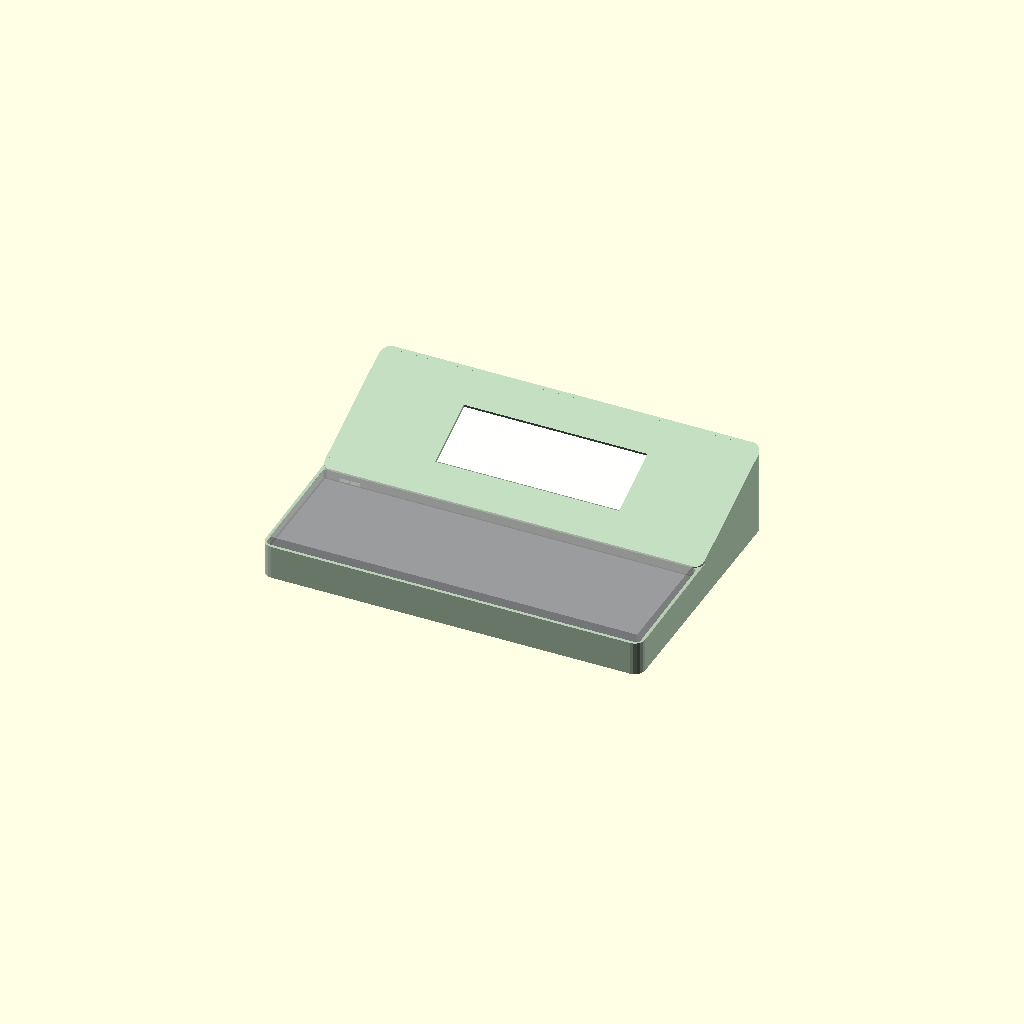
Cell 1 — every parameter at its default value.
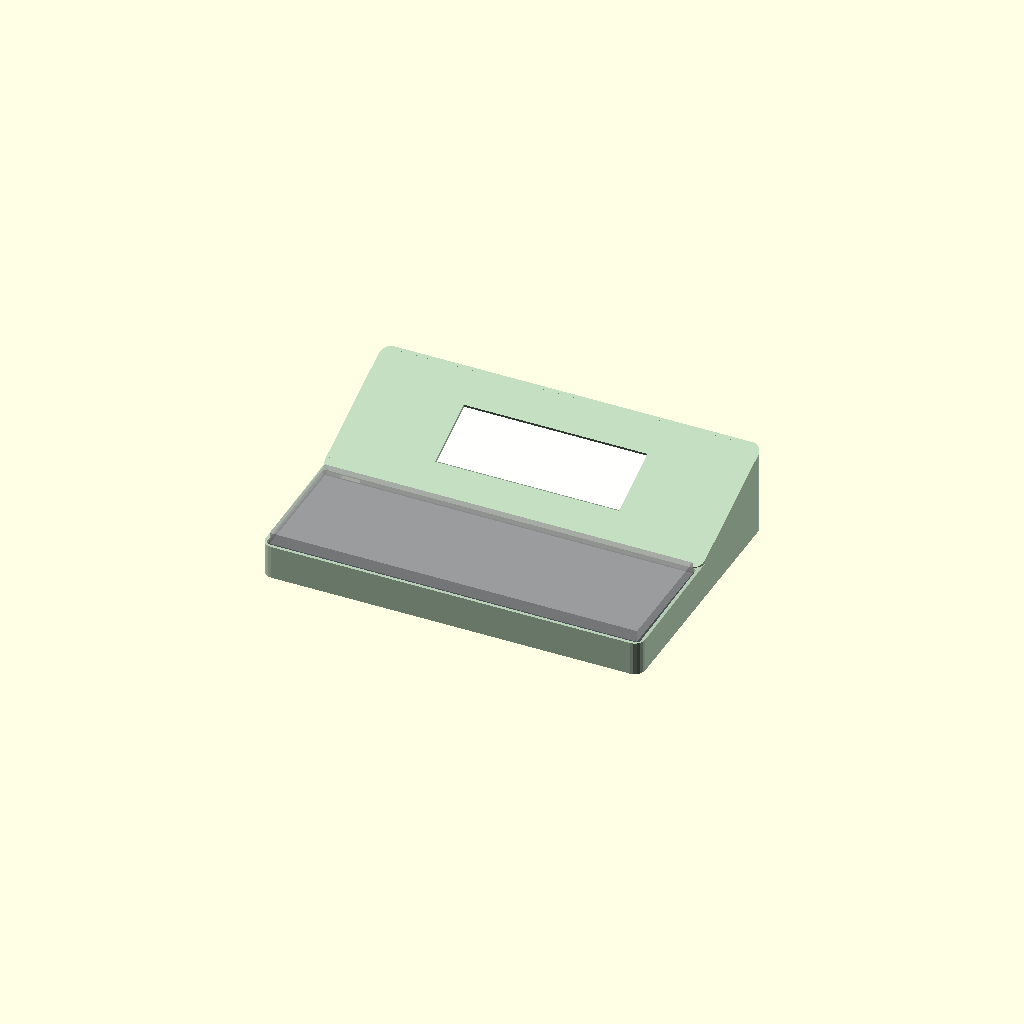
Cell 2 — kb_floor set to 6, the other parameters unchanged.
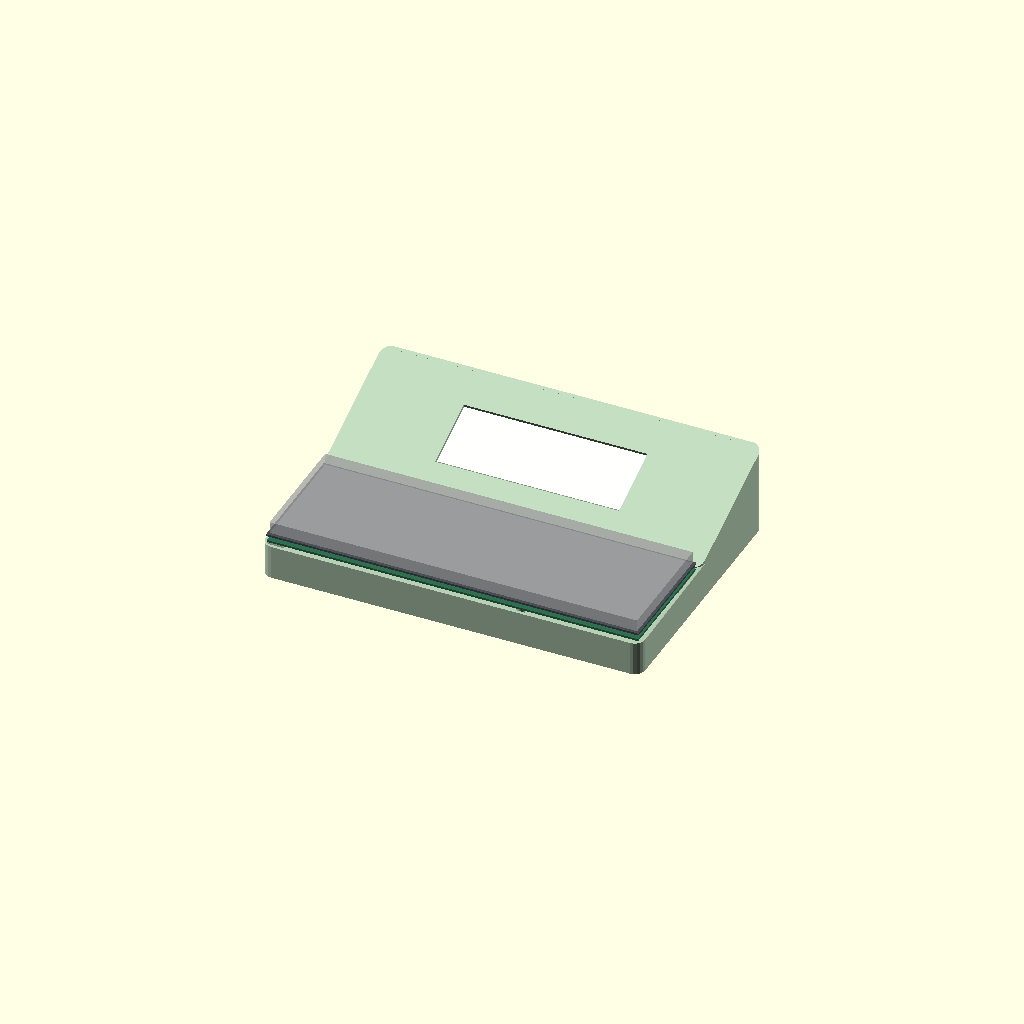
Cell 3: kb_post_h = 24 (everything else at default).
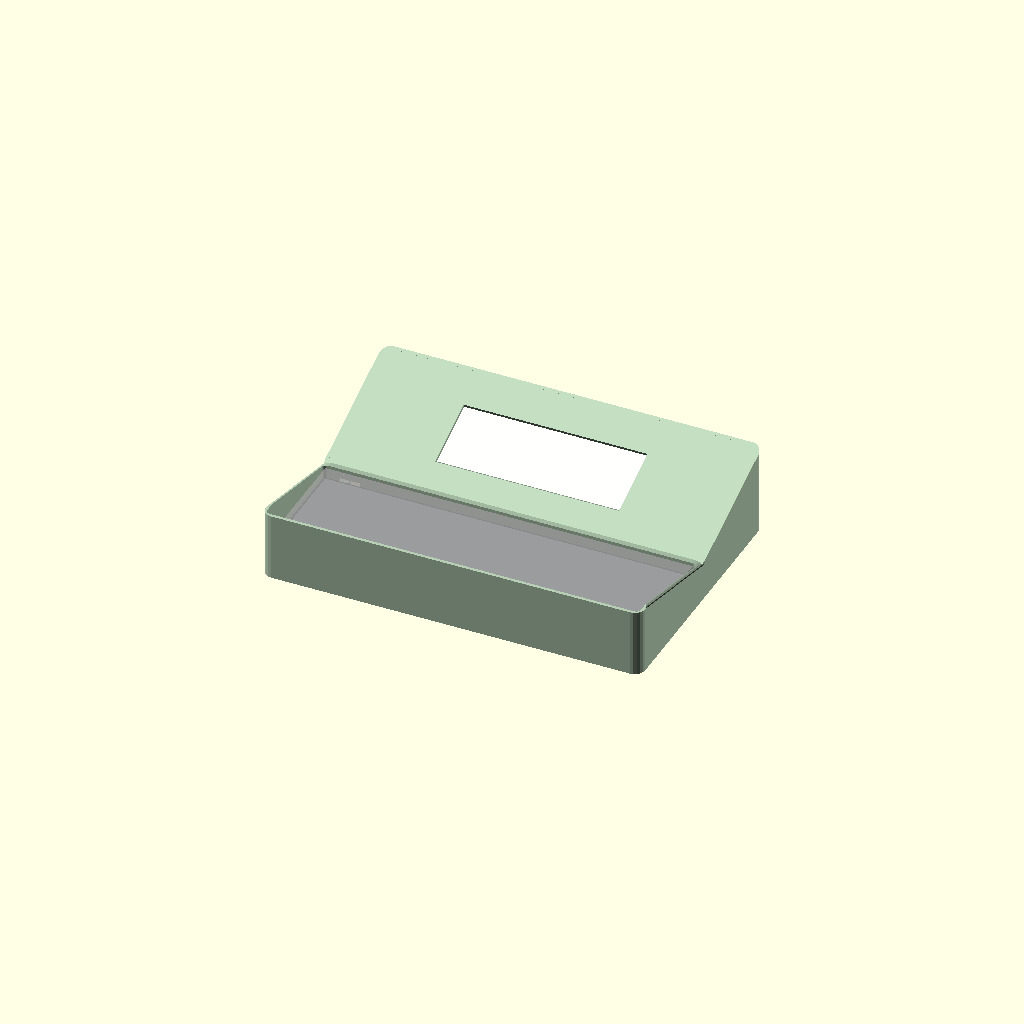
Cell 4 — Hk set to 52, the other parameters unchanged.
All cells are drawn from one camera (rotation 55°, 0°, 25°, orthographic, colour scheme Cornfield), so only the parameter changes between them.
OpenSCAD source file hardware/case/typoena-case-kb.scad:
// ============================================================================
//  Typoena — enclosure variant "kb"  ·  integrated-keyboard body  ·  rev v0
// ----------------------------------------------------------------------------
//  The one-piece writer: same reclined e-paper deck as typoena-case.scad, with
//  a keyboard tray grafted onto the front (AlphaSmart / Freewrite silhouette).
//  The keyboard is an off-the-shelf QMK PCB in a standard tray mount:
//
//    kb = "60"  — GH60-footprint PCB (DZ60/YMDK…), 285 x 94.6
//    kb = "40"  — Planck-footprint ortho PCB, 226.5 x 73.5, MIT (47 keys, 2u
//                 space). The Planck itself is discontinued; buy a clone that
//                 advertises Planck-case compatibility (JJ40, Niu Mini).
//
//  It connects over USB *internally*: a short cable runs from the keyboard PCB
//  through a slot in the shared wall into the wedge cavity, to J13 on the
//  mainboard — the 4-pin JST-PH (VBUS/D-/D+/GND) wired in parallel with the
//  keyboard USB-C. That receptacle faces out the back wall and cannot take an
//  internal plug, so this model FILLS its cutout: the back wall shows only
//  charge, µSD and the power switch.
//
//  This file `include`s typoena-case.scad and overrides W (bay width wins over
//  screen width) — the whole wedge (screen clamp, board, battery, baseplate,
//  ports) carries over verbatim, translated back by the bay depth. The screen
//  re-centres on the wider deck; the board, the battery and the I/O cluster keep
//  their distance from the LEFT wall, and only the right-hand baseplate bosses
//  track the new right wall. `show` here uses kb_* names so the parent file's
//  own show-chain stays dormant.
//
//  Units: millimetres.   Render: see README-kb.md
//
//  Parts (set `show` below, or -D from the justfile):
//    "kb_assembled" – everything in place, coloured (keyboard ghosted in)
//    "kb_body"      – the one-piece shell (bay floor + tray posts integral)
//    "kb_baseplate" – the wedge chassis, re-widened (drops in from below)
//    "kb_section"   – vertical cut: tray stack in front, screen clamp behind
//    "kb_print"     – printable parts laid out (body, baseplate, bracket)
// ============================================================================

include <typoena-case.scad>

show = "kb_assembled";
kb   = "60";                 // "60" (GH60 tray) | "40" (Planck)

// ---- keyboard PCB + plate (datasheet / ecosystem-standard numbers) ---------
kb_pcb_w   = kb=="60" ? 285.00 : 226.50;
kb_pcb_d   = kb=="60" ?  94.60 :  73.50;
kb_plate_w = kb=="60" ? 285.75 : 226.50;   // universal 60% plate is the widest part
kb_plate_d = kb=="60" ?  95.25 :  73.50;   // sandwich plate follows the PCB outline
// tray-mount posts, (x from PCB LEFT edge, y from PCB TOP/back edge).
// The 40 set is the Planck's five M2 (Ø2.2) holes off OLKB's own CAD part
// (olkb_parts/planck/planck-pcb-module.kicad_mod, origin = board centre); the
// ten Ø2.9 holes there are acrylic-sandwich standoffs, unused here.
// << 60 set still VERIFY against a DZ60 drawing before printing >>
kb_holes   = kb=="60"
    ? [[25.2,27.9],[128.2,47.8],[259.8,27.9],[190.5,85.2]]      // GH60 std
    : [[18.25,17.75],[208.25,17.75],[18.25,55.75],[208.25,55.75],[113.25,36.75]];
// USB-C centre from PCB left edge. Same CAD part: the Planck's is a 13 mm notch
// in the back edge, rear-LEFT — not centred, so the passthrough slot is off-axis.
kb_usb_x   = kb=="60" ? 19 : 37.25;

// ---- bay geometry -----------------------------------------------------------
kb_int_w  = kb_plate_w + 0.75;   // plate floats on the switches; 0.75 wiggle
kb_int_d  = kb_plate_d + 0.75;
kb_d      = wall + kb_int_d;     // bay depth; the wedge's own front wall is the
                                 // SHARED wall between bay and cavity
kb_floor  = 3.0;                 // integral bay floor (no baseplate up front)
// CONTRACT: these two track Hf. Hf is the bay/cavity shared wall, so the wall
// behind the TOP KEY ROW rises with it while the keyboard stack does not — at the
// base file's +4 and these left at 8.0 / 22 the caps drop from 3.1 mm proud of
// that wall to -0.9 and the back row sits in a well. Both carry the same +4, which
// restores 3.1 proud of the wall and 5.1 of the front rim exactly.
kb_post_h = 12.0;                // floor -> PCB bottom << VERIFY vs USB slot >>
Hk        = 26;                  // bay rim: hides the plate edge, caps sit proud
DT        = kb_d + D;            // total body depth

// width now comes from the keyboard, not the screen — this override reflows the
// whole included wedge (screen re-centres, the right-hand bosses and the
// baseplate re-derive; the board and its ports stay put against the left wall).
// MUST be a literal: an include-override is evaluated at the base file's first
// W assignment, before any variant variable exists (expressions land undef).
// Keep the kb/W pair in sync — the assert below refuses a mismatch.
//   kb="60" -> W = 291.30      kb="40" -> W = 232.05   ( = kb_int_w + 2*wall )
W = 291.30;
assert(abs(W - (kb_int_w + 2*wall)) < 0.01,
       "W is out of sync with kb — see the table above this assert");

// derived tray-stack heights (MX: plate top = PCB top + 5.0)
kb_pcb_z   = kb_floor + kb_post_h;            // PCB bottom face
kb_plate_z = kb_pcb_z + pcb_t + 5.0 - 1.5;    // plate bottom face (1.5 plate)
// PCB placed centred in the bay interior; its TOP edge (USB side) faces the deck
kb_px0 = (W - kb_pcb_w)/2;                    // PCB left edge, world X
kb_py1 = wall + (kb_int_d + kb_pcb_d)/2;      // PCB top/back edge, world Y

// ===========================================================================
//  keyboard bay
// ===========================================================================
// back pillars sit at the wedge's front-pillar XY so the two hulls share one
// continuous side wall and corner radius. They rise to Hf (not Hk): the rim
// top must meet the wedge's front-top edge flush — at Hk it stops 2 mm short
// and the wedge's receding corner leaves an open slot at each junction corner.
module bay_outer() {
    hull() for (x=[corner_r, W-corner_r]) {
        translate([x, corner_r,        0]) cylinder(h=Hk, r=corner_r);
        translate([x, kb_d + corner_r, 0]) cylinder(h=Hf, r=corner_r);
    }
}

module bay_cavity() {
    translate([W/2, wall + kb_int_d/2, kb_floor])
        linear_extrude(Hk) rrect(kb_int_w, kb_int_d, 3);
}

// Solid: the keyboard's M2 Ø1.6 pilots are DRILLED after the print, not
// modelled. A Ø1.6 hole is two or three perimeters wide, so the printer rounds it
// to whatever its extrusion width allows and the self-tapper meets a hole of
// unknown size; a bit cuts 1.6. The Ø6 pad leaves 2.2 mm of wall around it.
module bay_posts() {
    for (h = kb_holes)
        translate([kb_px0 + h[0], kb_py1 - h[1], kb_floor])
            cylinder(h=kb_post_h, r=3);
}

module bay_feet() {
    for (fx=[corner_r+6, W-corner_r-6])
        translate([fx, corner_r+6, -foot_h]) cylinder(h=foot_h+0.1, r=foot_r);
}

// USB passthrough in the shared wall: keyboard PCB -> wedge cavity -> the
// mainboard's J13. Sized for a low-profile USB-C plug head.
module kb_cable_cut() {
    translate([kb_px0 + kb_usb_x - 8, kb_d - 2, kb_pcb_z - 3])
        cube([16, wall + 4, 12], center=false);
}

// the external keyboard USB-C opening, filled: that port turns inward (J13 on
// the mainboard), so the wall stays blank there. Sized off the boot pocket, not
// the shell, or the pocket stays sunk in the wall around a filled slot.
// Local wedge coordinates — union it inside the translated wedge.
module kb_port_patch() {
    pw = usbc_boot_w + 1;
    ph = usbc_boot_h + 1;
    translate([port_x[1] - pw/2, D - wall, port_z[1] - ph/2])
        cube([pw, wall, ph]);
}

module variant_body() {
    difference() {
        union() {
            translate([0, kb_d, 0]) { case_body(); kb_port_patch(); }
            // bay back pillars reach corner_r past the shared wall — carve the
            // wedge cavity out of the bay solid too, or that band re-fills the
            // cavity's front (battery space) up to Hk
            difference() {
                bay_outer(); bay_cavity();
                translate([0, kb_d, 0]) body_cavity();
            }
            bay_posts();
            bay_feet();
        }
        kb_cable_cut();
    }
}

// ===========================================================================
//  ghosts (assembly renders)
// ===========================================================================
module ghost_keyboard() {
    cy = kb_py1 - kb_pcb_d/2;
    color("#2f6f4f") translate([W/2, cy, kb_pcb_z + pcb_t/2])
        cube([kb_pcb_w, kb_pcb_d, pcb_t], center=true);
    color("#4a4f55") translate([W/2, cy, kb_plate_z + 0.75])
        cube([kb_plate_w, kb_plate_d, 1.5], center=true);
    // keycap field, translucent — OEM-ish cap tops land ~10 mm over the plate
    %translate([W/2, cy, kb_plate_z + 1.5 + 5])
        cube([kb_pcb_w - 3, kb_pcb_d - 3, 9], center=true);
}

module kb_assembly() {
    color(C_body) variant_body();
    translate([0, kb_d, 0]) {
        ghost_screen();
        placed_bracket();
        ghost_boards();
        translate([0,0,-0.01]) color(C_plate) baseplate();
    }
    ghost_keyboard();
}

// ===========================================================================
//  show
// ===========================================================================
if (show == "kb_assembled") {
    kb_assembly();
} else if (show == "kb_body") {
    color(C_body) variant_body();
} else if (show == "kb_baseplate") {
    color(C_plate) baseplate();
} else if (show == "kb_section") {
    // remove the +X half; the kept LEFT half shows the tray stack, the USB
    // passthrough slot, and the screen clamp behind it
    difference() {
        union() {
            kb_assembly();
            translate([0, kb_d, 0]) placed_foam();
        }
        translate([W/2, -30, -70]) cube([W, DT + 60, 220]);
    }
} else if (show == "kb_print") {
    color(C_body)  variant_body();
    translate([0, -(D + 40), 0])          color(C_plate)   baseplate();
    translate([W/2, -(D + 40) - 60, 0])   color(C_bracket) bracket();
}
Customizer parameters (derived from the source; name, type, default, range or options):
show: string, default "kb_assembled"
kb: string, default "60"
kb_floor: number, default 3
kb_post_h: number, default 12
Hk: number, default 26
W: number, default 291.3
